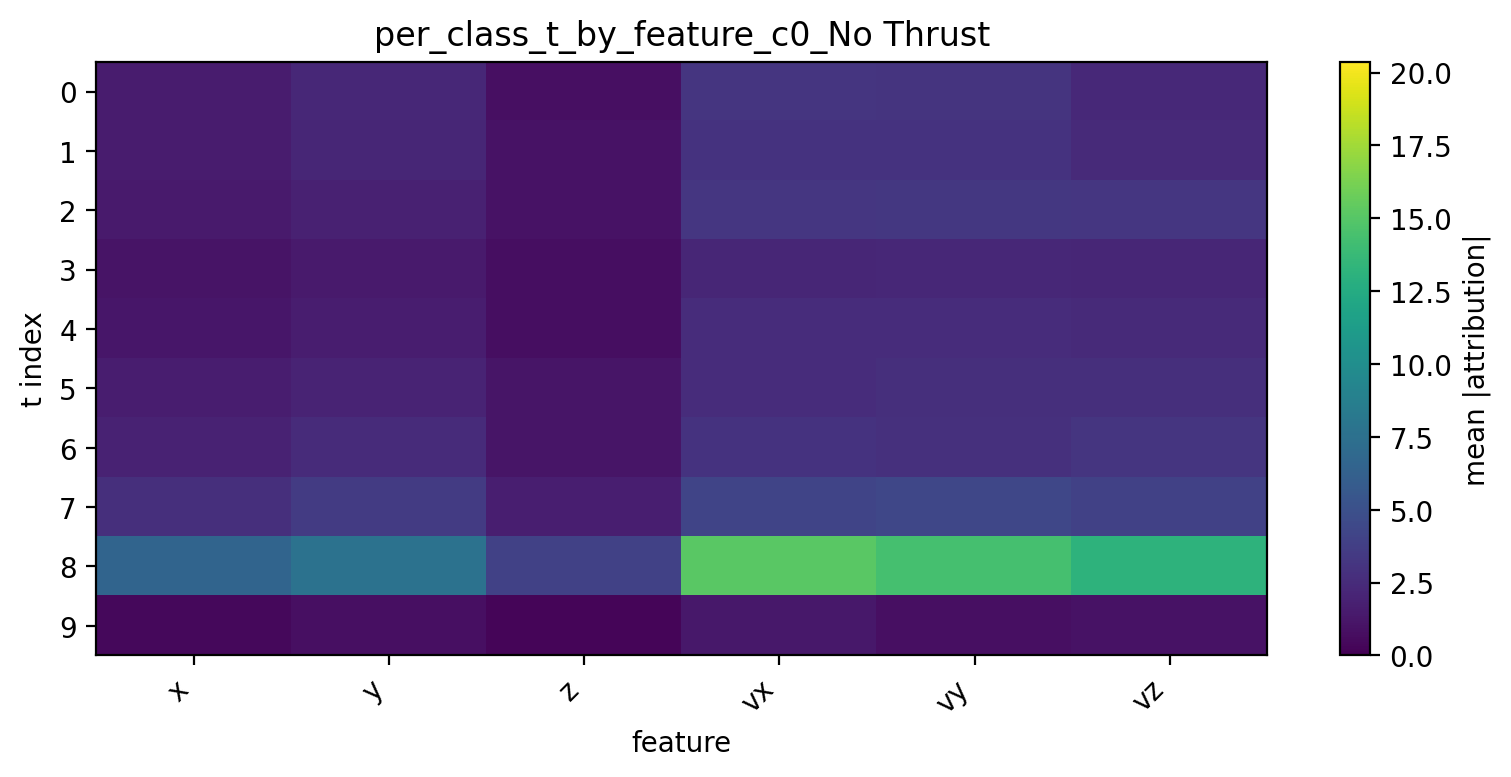

Values plotted in this chart, from the file beside it:
t, x, y, z, vx, vy, vz
0, 1.582, 2.268, 0.8694, 3.155, 3.091, 2.371
1, 1.571, 2.166, 0.9678, 2.955, 2.977, 2.456
2, 1.489, 1.878, 0.9781, 3.21, 3.304, 3.19
3, 1.094, 1.435, 0.7193, 2.18, 2.269, 2.18
4, 1.252, 1.62, 0.7901, 2.581, 2.6, 2.456
5, 1.597, 2.057, 1.126, 2.613, 2.783, 2.755
6, 1.973, 2.526, 1.143, 3.015, 2.818, 3.121
7, 2.709, 3.538, 1.673, 4.184, 4.347, 3.929
8, 6.57, 7.714, 3.966, 15.18, 14.34, 13.13
9, 0.4688, 0.8298, 0.2937, 1.344, 0.8641, 1.017
